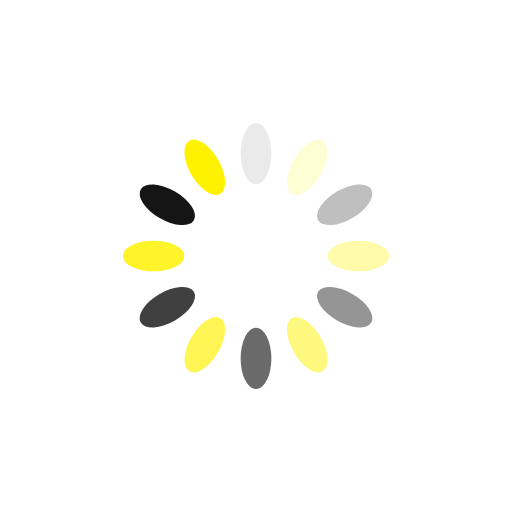
t = 0.00 s
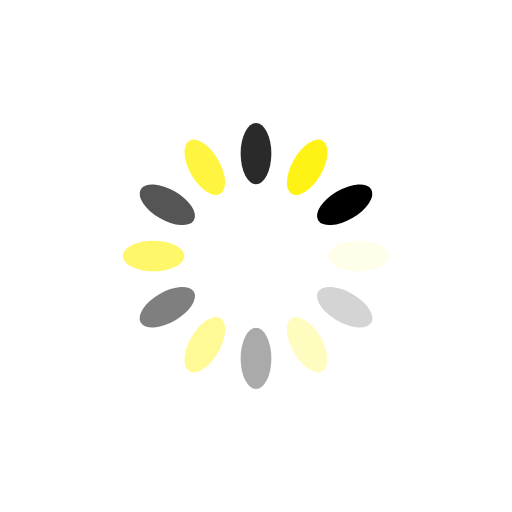
t = 0.25 s
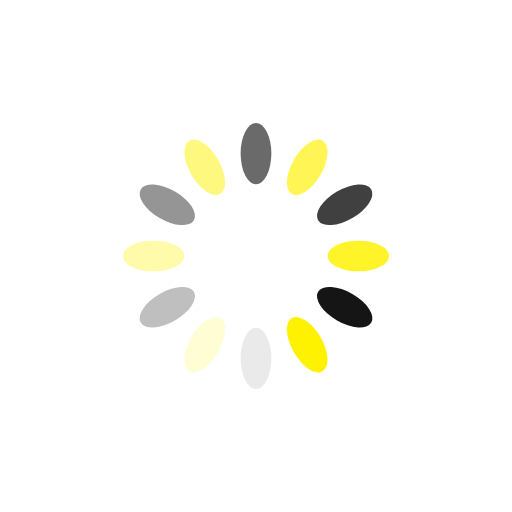
t = 0.50 s
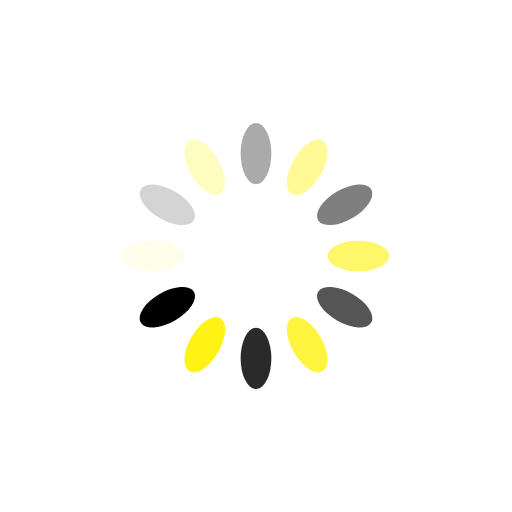
t = 0.75 s

The animated SVG that drew these frames (rendered in a browser with its animation timeline set to each time). Animation: 12 SMIL elements (animate=12); one cycle of 1.00 s, repeats indefinitely.

<?xml version="1.0" encoding="utf-8"?>
<svg xmlns="http://www.w3.org/2000/svg" xmlns:xlink="http://www.w3.org/1999/xlink" style="margin: auto; background: none; display: block; shape-rendering: auto;" width="200px" height="200px" viewBox="0 0 100 100" preserveAspectRatio="xMidYMid">
<g transform="rotate(0 50 50)">
  <rect x="47" y="24" rx="3" ry="6" width="6" height="12" fill="#000000">
    <animate attributeName="opacity" values="1;0" keyTimes="0;1" dur="1s" begin="-0.9166666666666666s" repeatCount="indefinite"></animate>
  </rect>
</g><g transform="rotate(30 50 50)">
  <rect x="47" y="24" rx="3" ry="6" width="6" height="12" fill="#fff200">
    <animate attributeName="opacity" values="1;0" keyTimes="0;1" dur="1s" begin="-0.8333333333333334s" repeatCount="indefinite"></animate>
  </rect>
</g><g transform="rotate(60 50 50)">
  <rect x="47" y="24" rx="3" ry="6" width="6" height="12" fill="#000000">
    <animate attributeName="opacity" values="1;0" keyTimes="0;1" dur="1s" begin="-0.75s" repeatCount="indefinite"></animate>
  </rect>
</g><g transform="rotate(90 50 50)">
  <rect x="47" y="24" rx="3" ry="6" width="6" height="12" fill="#fff200">
    <animate attributeName="opacity" values="1;0" keyTimes="0;1" dur="1s" begin="-0.6666666666666666s" repeatCount="indefinite"></animate>
  </rect>
</g><g transform="rotate(120 50 50)">
  <rect x="47" y="24" rx="3" ry="6" width="6" height="12" fill="#000000">
    <animate attributeName="opacity" values="1;0" keyTimes="0;1" dur="1s" begin="-0.5833333333333334s" repeatCount="indefinite"></animate>
  </rect>
</g><g transform="rotate(150 50 50)">
  <rect x="47" y="24" rx="3" ry="6" width="6" height="12" fill="#fff200">
    <animate attributeName="opacity" values="1;0" keyTimes="0;1" dur="1s" begin="-0.5s" repeatCount="indefinite"></animate>
  </rect>
</g><g transform="rotate(180 50 50)">
  <rect x="47" y="24" rx="3" ry="6" width="6" height="12" fill="#000000">
    <animate attributeName="opacity" values="1;0" keyTimes="0;1" dur="1s" begin="-0.4166666666666667s" repeatCount="indefinite"></animate>
  </rect>
</g><g transform="rotate(210 50 50)">
  <rect x="47" y="24" rx="3" ry="6" width="6" height="12" fill="#fff200">
    <animate attributeName="opacity" values="1;0" keyTimes="0;1" dur="1s" begin="-0.3333333333333333s" repeatCount="indefinite"></animate>
  </rect>
</g><g transform="rotate(240 50 50)">
  <rect x="47" y="24" rx="3" ry="6" width="6" height="12" fill="#000000">
    <animate attributeName="opacity" values="1;0" keyTimes="0;1" dur="1s" begin="-0.25s" repeatCount="indefinite"></animate>
  </rect>
</g><g transform="rotate(270 50 50)">
  <rect x="47" y="24" rx="3" ry="6" width="6" height="12" fill="#fff200">
    <animate attributeName="opacity" values="1;0" keyTimes="0;1" dur="1s" begin="-0.16666666666666666s" repeatCount="indefinite"></animate>
  </rect>
</g><g transform="rotate(300 50 50)">
  <rect x="47" y="24" rx="3" ry="6" width="6" height="12" fill="#000000">
    <animate attributeName="opacity" values="1;0" keyTimes="0;1" dur="1s" begin="-0.08333333333333333s" repeatCount="indefinite"></animate>
  </rect>
</g><g transform="rotate(330 50 50)">
  <rect x="47" y="24" rx="3" ry="6" width="6" height="12" fill="#fff200">
    <animate attributeName="opacity" values="1;0" keyTimes="0;1" dur="1s" begin="0s" repeatCount="indefinite"></animate>
  </rect>
</g>
<!-- [ldio] generated by https://loading.io/ --></svg>
